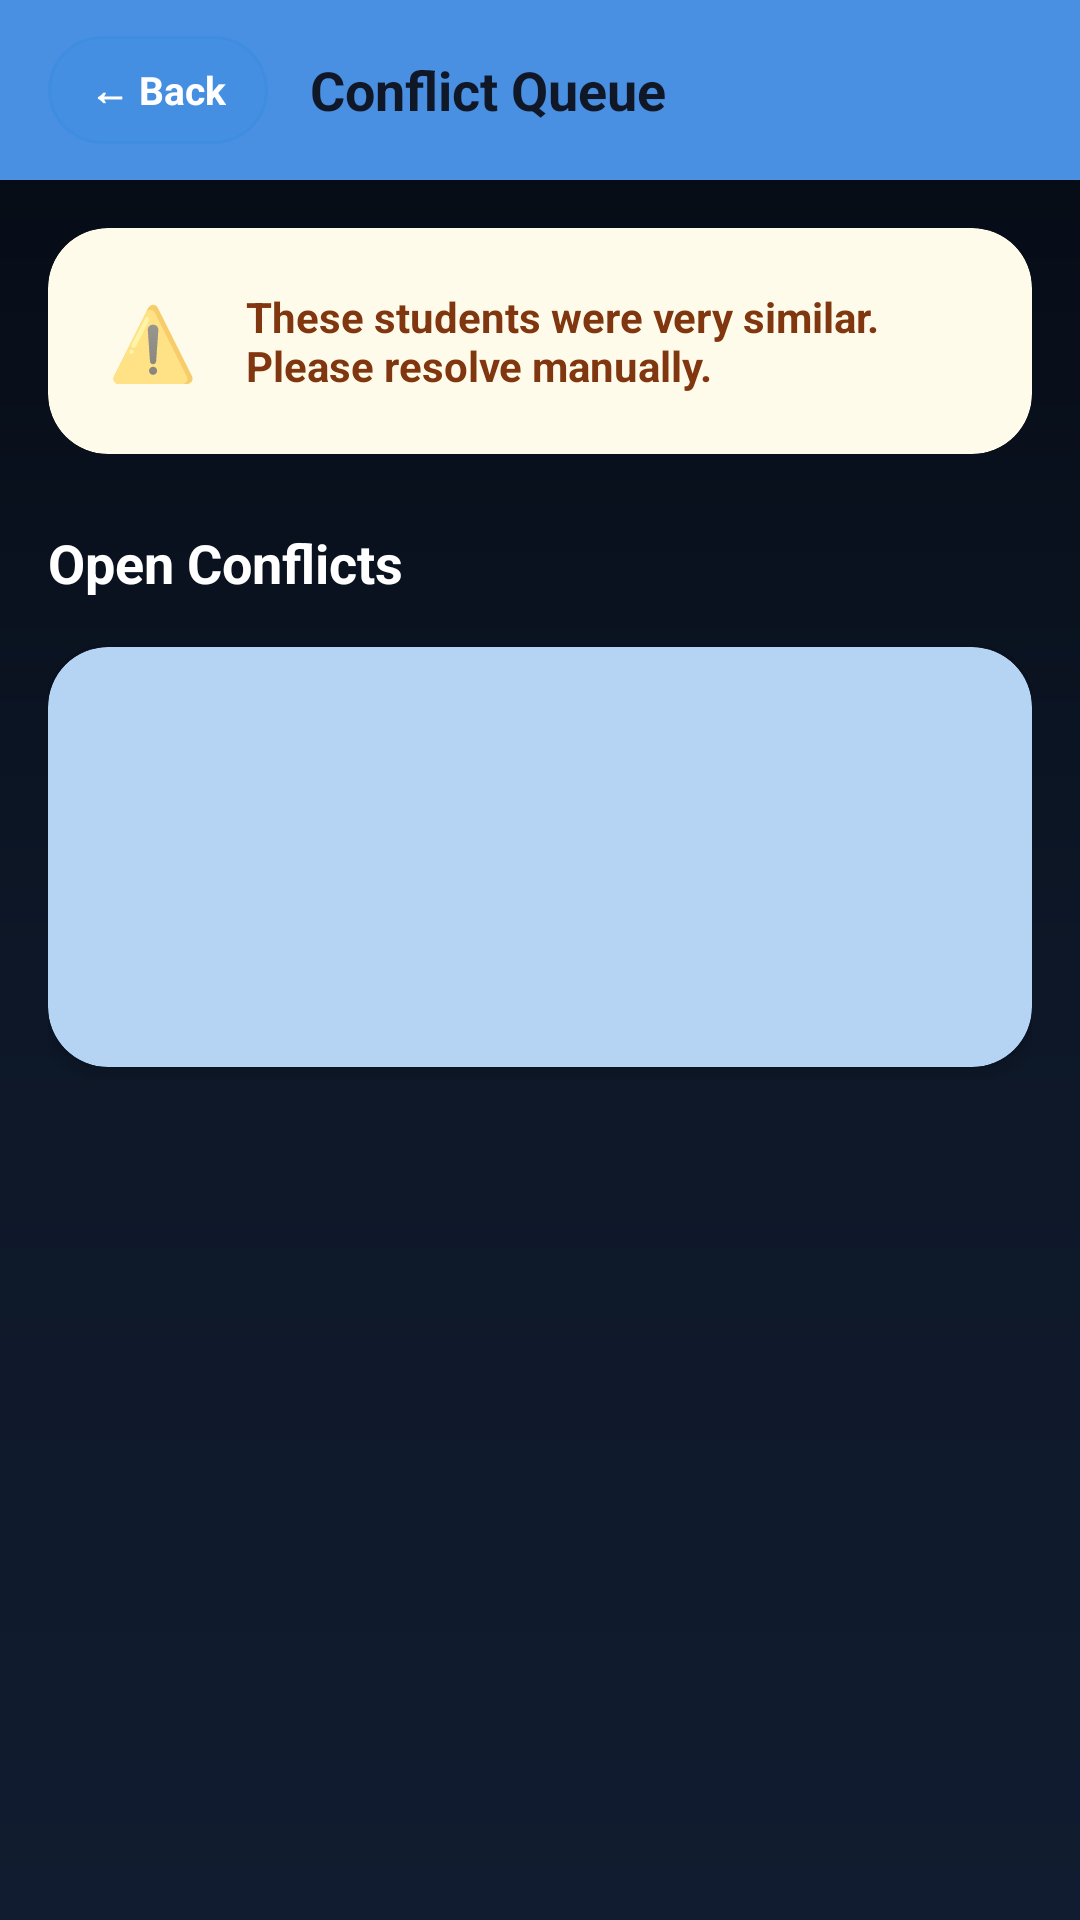

Here is an Android app screen rendered from its layout file. Give the layout XML and the strings, colors and styles it references.
<!-- AndroidManifest.xml: application theme Theme.FaceGate -->
<!-- res/layout/fragment_conflict_queue.xml -->
<?xml version="1.0" encoding="utf-8"?>
<LinearLayout xmlns:android="http://schemas.android.com/apk/res/android"
    xmlns:app="http://schemas.android.com/apk/res-auto"
    android:layout_width="match_parent"
    android:layout_height="match_parent"
    android:background="@drawable/bg_main_gradient"
    android:orientation="vertical">

    
    <LinearLayout
        android:layout_width="match_parent"
        android:layout_height="wrap_content"
        android:background="@color/surface_topbar"
        android:elevation="4dp"
        android:gravity="center_vertical"
        android:orientation="horizontal"
        android:paddingHorizontal="16dp"
        android:paddingVertical="12dp">

        <TextView
            android:id="@+id/btnBack"
            android:layout_width="wrap_content"
            android:layout_height="36dp"
            android:text="← Back"
            android:textColor="#FFFFFF"
            android:textSize="13sp"
            android:textStyle="bold"
            android:paddingStart="14dp"
            android:paddingEnd="14dp"
            android:gravity="center"
            android:background="@drawable/badge_blue"
            android:clickable="true"
            android:focusable="true"/>

        <TextView
            android:layout_width="0dp"
            android:layout_height="wrap_content"
            android:layout_weight="1"
            android:text="Conflict Queue"
            android:textSize="18sp"
            android:textStyle="bold"
            android:textColor="@color/text_on_surface"
            android:layout_marginStart="14dp"/>

    </LinearLayout>

    <ScrollView
        android:layout_width="match_parent"
        android:layout_height="match_parent"
        android:clipToPadding="false"
        android:scrollbarStyle="outsideOverlay">

        <LinearLayout
            android:layout_width="match_parent"
            android:layout_height="wrap_content"
            android:orientation="vertical"
            android:padding="16dp">

            
            <androidx.cardview.widget.CardView
                android:layout_width="match_parent"
                android:layout_height="wrap_content"
                android:layout_marginBottom="24dp"
                app:cardBackgroundColor="#FFFBEB"
                app:cardCornerRadius="20dp"
                app:cardElevation="0dp">

                <LinearLayout
                    android:layout_width="match_parent"
                    android:layout_height="wrap_content"
                    android:gravity="center_vertical"
                    android:orientation="horizontal"
                    android:padding="20dp">

                    <TextView
                        android:layout_width="wrap_content"
                        android:layout_height="wrap_content"
                        android:layout_marginEnd="16dp"
                        android:text="⚠️"
                        android:textSize="24sp"
                        android:textStyle="bold"/>

                    <TextView
                        android:layout_width="wrap_content"
                        android:layout_height="wrap_content"
                        android:text="These students were very similar. Please resolve manually."
                        android:textColor="#80360E"
                        android:textSize="14sp"
                        android:textStyle="bold" />

                </LinearLayout>
            </androidx.cardview.widget.CardView>

            
            <TextView
                android:layout_width="wrap_content"
                android:layout_height="wrap_content"
                android:layout_marginBottom="16dp"
                android:text="Open Conflicts"
                android:textColor="#FFFFFF"
                android:textSize="18sp"
                android:textStyle="bold" />

            
            <androidx.cardview.widget.CardView
                android:layout_width="match_parent"
                android:layout_height="wrap_content"
                android:layout_marginBottom="12dp"
                app:cardBackgroundColor="@color/surface_card"
                app:cardCornerRadius="20dp"
                app:cardElevation="3dp">

                <LinearLayout
                    android:id="@+id/conflictContainer"
                    android:layout_width="match_parent"
                    android:layout_height="wrap_content"
                    android:minHeight="140dp"
                    android:orientation="vertical"
                    android:paddingBottom="12dp"
                    android:paddingTop="12dp" />

            </androidx.cardview.widget.CardView>

            
            <androidx.cardview.widget.CardView
                android:layout_width="match_parent"
                android:layout_height="wrap_content"
                android:layout_marginTop="12dp"
                android:visibility="gone"
                app:cardBackgroundColor="#FFFFFF"
                app:cardCornerRadius="20dp"
                app:cardElevation="2dp">

                <LinearLayout
                    android:layout_width="match_parent"
                    android:layout_height="wrap_content"
                    android:gravity="center"
                    android:minHeight="200dp"
                    android:orientation="vertical"
                    android:padding="32dp">

                    <ImageView
                        android:layout_width="64dp"
                        android:layout_height="64dp"
                        android:layout_marginBottom="16dp"
                        android:src="@drawable/status_success"
                        app:tint="#16A34A" />

                    <TextView
                        android:layout_width="wrap_content"
                        android:layout_height="wrap_content"
                        android:text="No unresolved conflicts"
                        android:textColor="#1E293B"
                        android:textSize="18sp"
                        android:textStyle="bold" />

                    <TextView
                        android:layout_width="wrap_content"
                        android:layout_height="wrap_content"
                        android:layout_marginTop="8dp"
                        android:gravity="center"
                        android:text="Everything has been resolved successfully."
                        android:textColor="#64748B"
                        android:textSize="14sp" />

                </LinearLayout>
            </androidx.cardview.widget.CardView>

        </LinearLayout>
    </ScrollView>

</LinearLayout>
<!-- resources referenced by this layout -->
<resources>
  <color name="surface_card">#B5D4F4</color>
  <color name="surface_topbar">#4A90E2</color>
  <color name="text_on_surface">#101828</color>
  <!-- drawable badge_blue (drawable) -->
  <?xml version="1.0" encoding="utf-8"?>
  <shape xmlns:android="http://schemas.android.com/apk/res/android">
      <solid android:color="#40378ADD"/>
      <corners android:radius="50dp"/>
      <stroke
          android:width="1dp"
          android:color="#73378ADD"/>
  </shape>
  <!-- drawable bg_main_gradient (drawable) -->
  <?xml version="1.0" encoding="utf-8"?>
  <shape xmlns:android="http://schemas.android.com/apk/res/android">
  
      <gradient
          android:startColor="#050A13"
          android:centerColor="#0D1727"
          android:endColor="#111C30"
          android:angle="270"/>
  
  </shape>
  <!-- drawable status_success (drawable) -->
  <?xml version="1.0" encoding="utf-8"?>
  <shape xmlns:android="http://schemas.android.com/apk/res/android">
  
      <solid
          android:color="#123D2A"/>
  
      <corners
          android:radius="50dp"/>
  
  </shape>
  <style name="Theme.FaceGate" parent="Theme.MaterialComponents.Light.NoActionBar">
          <item name="colorPrimary">#185FA5</item>
          <item name="colorPrimaryVariant">#0C447C</item>
          <item name="colorOnPrimary">#FFFFFF</item>
          <item name="colorSecondary">#1D9E75</item>
          <item name="colorOnSecondary">#FFFFFF</item>
          <item name="android:statusBarColor">#042C53</item>
          <item name="android:navigationBarColor">#FFFFFF</item>
      </style>
</resources>
